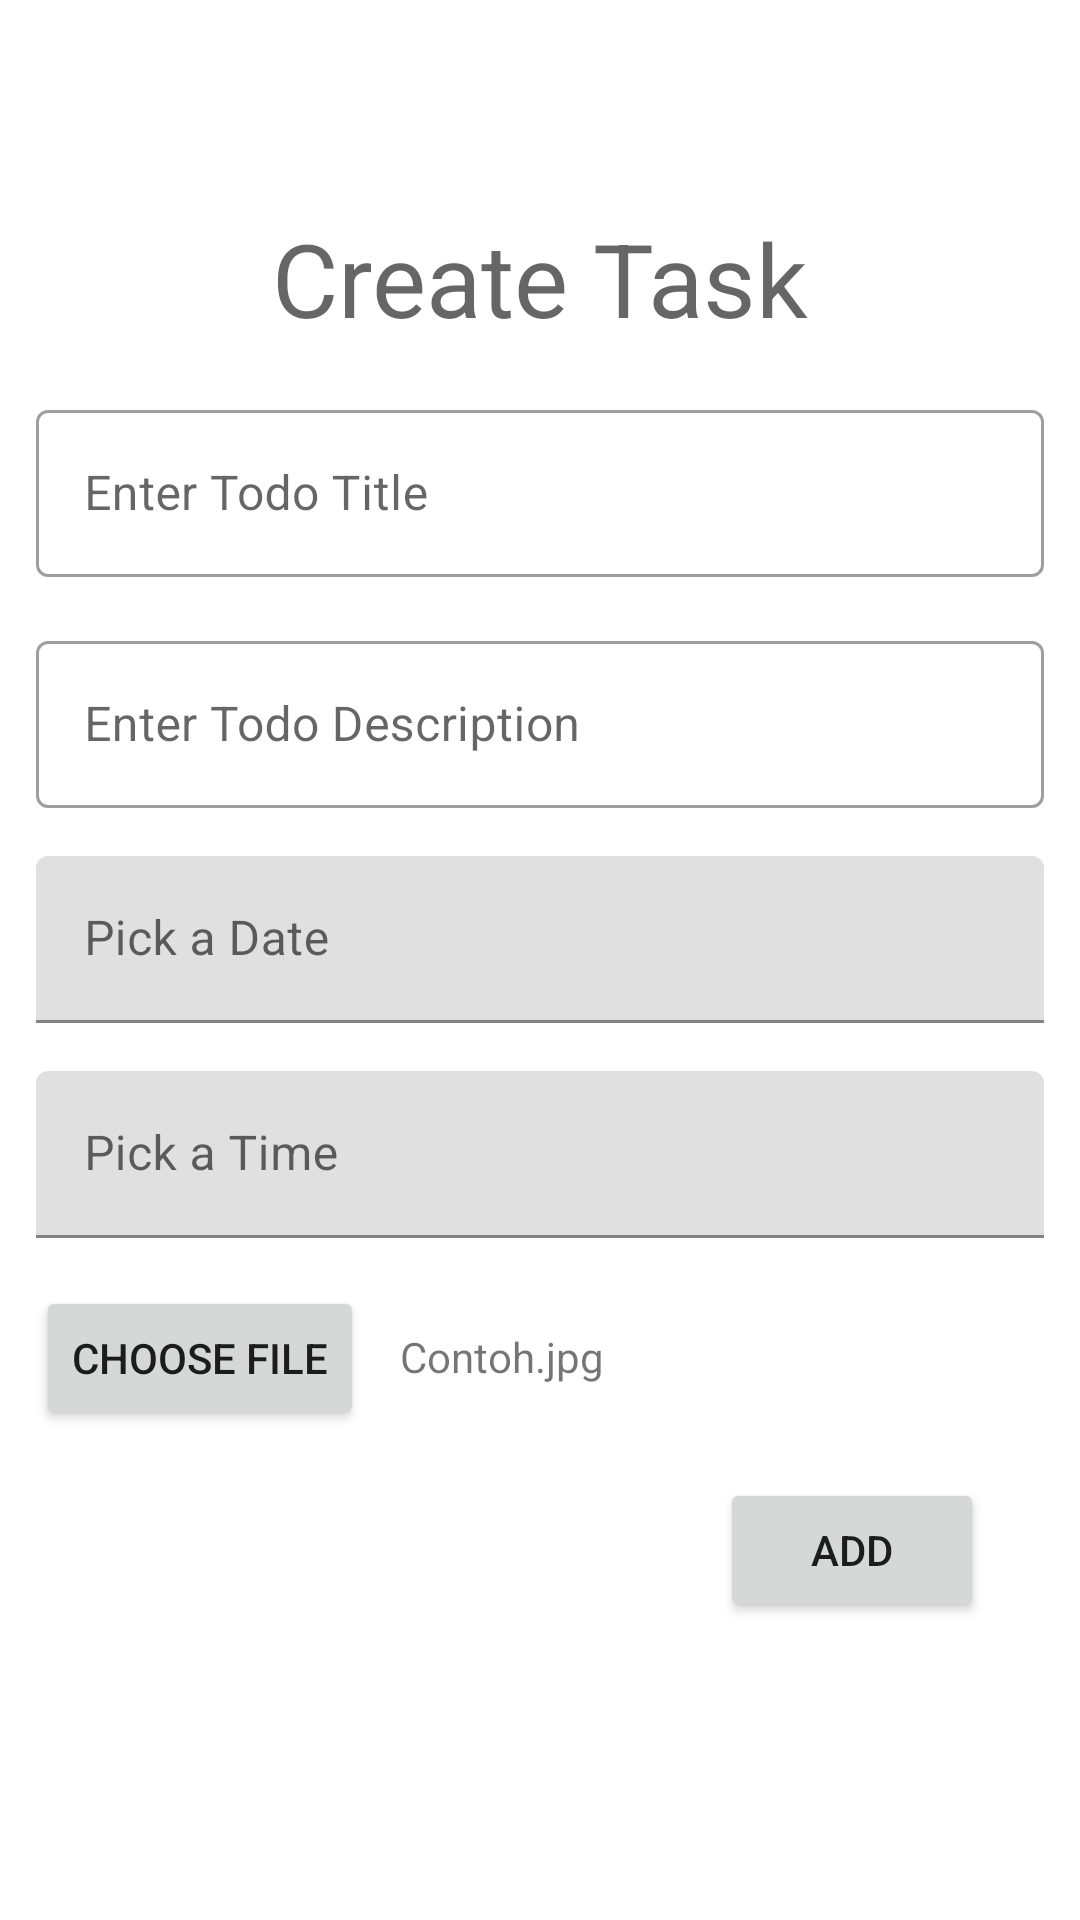

Produce the Android XML layout that renders to this screen, including the resource entries it uses.
<!-- AndroidManifest.xml: application theme Theme.TodoReminder -->
<!-- res/layout/fragment_create_todo.xml -->
<?xml version="1.0" encoding="utf-8"?>
<layout xmlns:android="http://schemas.android.com/apk/res/android"
    xmlns:app="http://schemas.android.com/apk/res-auto"
    xmlns:tools="http://schemas.android.com/tools">

    <data>
        <variable
            name="viewModel"
            type="com.example.todoreminder.viewmodel.CreateTodoViewModel" />
    </data>

    <FrameLayout
        android:layout_width="match_parent"
        android:layout_height="match_parent"
        tools:context=".view.CreateTodoFragment">

        <ScrollView
            android:layout_width="match_parent"
            android:layout_height="match_parent">

            <androidx.constraintlayout.widget.ConstraintLayout
                android:layout_width="match_parent"
                android:layout_height="wrap_content">

                <TextView
                    android:id="@+id/txtJudulTodo"
                    android:layout_width="wrap_content"
                    android:layout_height="wrap_content"
                    android:layout_marginTop="70dp"
                    android:text="Create Task"
                    android:textAppearance="@style/TextAppearance.AppCompat.Display1"
                    app:layout_constraintEnd_toEndOf="parent"
                    app:layout_constraintStart_toStartOf="parent"
                    app:layout_constraintTop_toTopOf="parent" />

                <com.google.android.material.textfield.TextInputLayout
                    android:id="@+id/inputLayoutTitle"
                    style="@style/Widget.MaterialComponents.TextInputLayout.OutlinedBox"
                    android:layout_width="0dp"
                    android:layout_height="wrap_content"
                    android:layout_marginStart="12dp"
                    android:layout_marginTop="16dp"
                    android:layout_marginEnd="12dp"
                    android:hint="Enter Todo Title"
                    app:hintAnimationEnabled="true"
                    app:hintEnabled="true"
                    app:layout_constraintEnd_toEndOf="parent"
                    app:layout_constraintStart_toStartOf="parent"
                    app:layout_constraintTop_toBottomOf="@+id/txtJudulTodo">

                    <com.google.android.material.textfield.TextInputEditText
                        android:id="@+id/txtTitle"
                        android:layout_width="match_parent"
                        android:layout_height="wrap_content" />
                </com.google.android.material.textfield.TextInputLayout>

                <com.google.android.material.textfield.TextInputLayout
                    android:id="@+id/inputLayoutNotes"
                    style="@style/Widget.MaterialComponents.TextInputLayout.OutlinedBox"
                    android:layout_width="0dp"
                    android:layout_height="wrap_content"
                    android:layout_marginStart="12dp"
                    android:layout_marginTop="16dp"
                    android:layout_marginEnd="12dp"
                    android:hint="Enter Todo Description"
                    app:hintAnimationEnabled="true"
                    app:hintEnabled="true"
                    app:layout_constraintEnd_toEndOf="parent"
                    app:layout_constraintStart_toStartOf="parent"
                    app:layout_constraintTop_toBottomOf="@+id/inputLayoutTitle">

                    <com.google.android.material.textfield.TextInputEditText
                        android:id="@+id/txtDesc"
                        android:layout_width="match_parent"
                        android:layout_height="wrap_content" />
                </com.google.android.material.textfield.TextInputLayout>

                <com.google.android.material.textfield.TextInputLayout
                    android:id="@+id/inputLayoutDate"
                    android:layout_width="0dp"
                    android:layout_height="wrap_content"
                    android:layout_marginStart="12dp"
                    android:layout_marginTop="16dp"
                    android:layout_marginEnd="12dp"
                    android:hint="Pick a Date"
                    app:endIconDrawable="@drawable/baseline_calendar_today_24"
                    app:endIconMode="custom"
                    app:hintEnabled="true"
                    app:layout_constraintEnd_toEndOf="parent"
                    app:layout_constraintStart_toStartOf="parent"
                    app:layout_constraintTop_toBottomOf="@+id/inputLayoutNotes">

                    <com.google.android.material.textfield.TextInputEditText
                        android:id="@+id/txtDate"
                        android:layout_width="match_parent"
                        android:layout_height="wrap_content"
                        android:enabled="true" />
                </com.google.android.material.textfield.TextInputLayout>

                <com.google.android.material.textfield.TextInputLayout
                    android:id="@+id/inputLayoutTime"
                    android:layout_width="0dp"
                    android:layout_height="wrap_content"
                    android:layout_marginStart="12dp"
                    android:layout_marginTop="16dp"
                    android:layout_marginEnd="12dp"
                    android:hint="Pick a Time"
                    app:endIconDrawable="@drawable/baseline_access_time_24"
                    app:endIconMode="custom"
                    app:hintEnabled="true"
                    app:layout_constraintEnd_toEndOf="parent"
                    app:layout_constraintStart_toStartOf="parent"
                    app:layout_constraintTop_toBottomOf="@+id/inputLayoutDate">

                    <com.google.android.material.textfield.TextInputEditText
                        android:id="@+id/txtTime"
                        android:layout_width="match_parent"
                        android:layout_height="wrap_content"
                        android:enabled="true" />
                </com.google.android.material.textfield.TextInputLayout>

                <Button
                    android:id="@+id/btnFile"
                    android:layout_width="wrap_content"
                    android:layout_height="wrap_content"
                    android:layout_marginStart="12dp"
                    android:layout_marginTop="16dp"
                    android:text="Choose File"
                    app:layout_constraintStart_toStartOf="parent"
                    app:layout_constraintTop_toBottomOf="@+id/inputLayoutTime" />

                <TextView
                    android:id="@+id/txtFilename"
                    android:layout_width="wrap_content"
                    android:layout_height="wrap_content"
                    android:layout_marginStart="12dp"
                    android:layout_marginTop="30dp"
                    android:text="Contoh.jpg"
                    app:layout_constraintStart_toEndOf="@+id/btnFile"
                    app:layout_constraintTop_toBottomOf="@+id/inputLayoutTime" />

                <Button
                    android:id="@+id/btnAdd"
                    android:layout_width="wrap_content"
                    android:layout_height="wrap_content"
                    android:layout_marginTop="16dp"
                    android:layout_marginEnd="32dp"
                    android:text="ADD"
                    app:layout_constraintEnd_toEndOf="parent"
                    app:layout_constraintTop_toBottomOf="@+id/btnFile" />

            </androidx.constraintlayout.widget.ConstraintLayout>
        </ScrollView>

    </FrameLayout>
</layout>
<!-- resources referenced by this layout -->
<resources>
  <style name="Theme.TodoReminder" parent="Theme.MaterialComponents.DayNight.DarkActionBar">
          
          <item name="colorPrimary">@color/purple_500</item>
          <item name="colorPrimaryVariant">@color/purple_700</item>
          <item name="colorOnPrimary">@color/white</item>
          
          <item name="colorSecondary">@color/teal_200</item>
          <item name="colorSecondaryVariant">@color/teal_700</item>
          <item name="colorOnSecondary">@color/black</item>
          
          <item name="android:statusBarColor">?attr/colorPrimaryVariant</item>
          
      </style>
  <!-- not gathered from this repository: default colours our renderer supplied (Android Studio template values) -->
  <color name="purple_500">#FF6200EE</color>
  <color name="purple_700">#FF3700B3</color>
  <color name="teal_200">#FF03DAC5</color>
  <color name="teal_700">#FF018786</color>
  <color name="black">#FF000000</color>
  <color name="white">#FFFFFFFF</color>
</resources>
